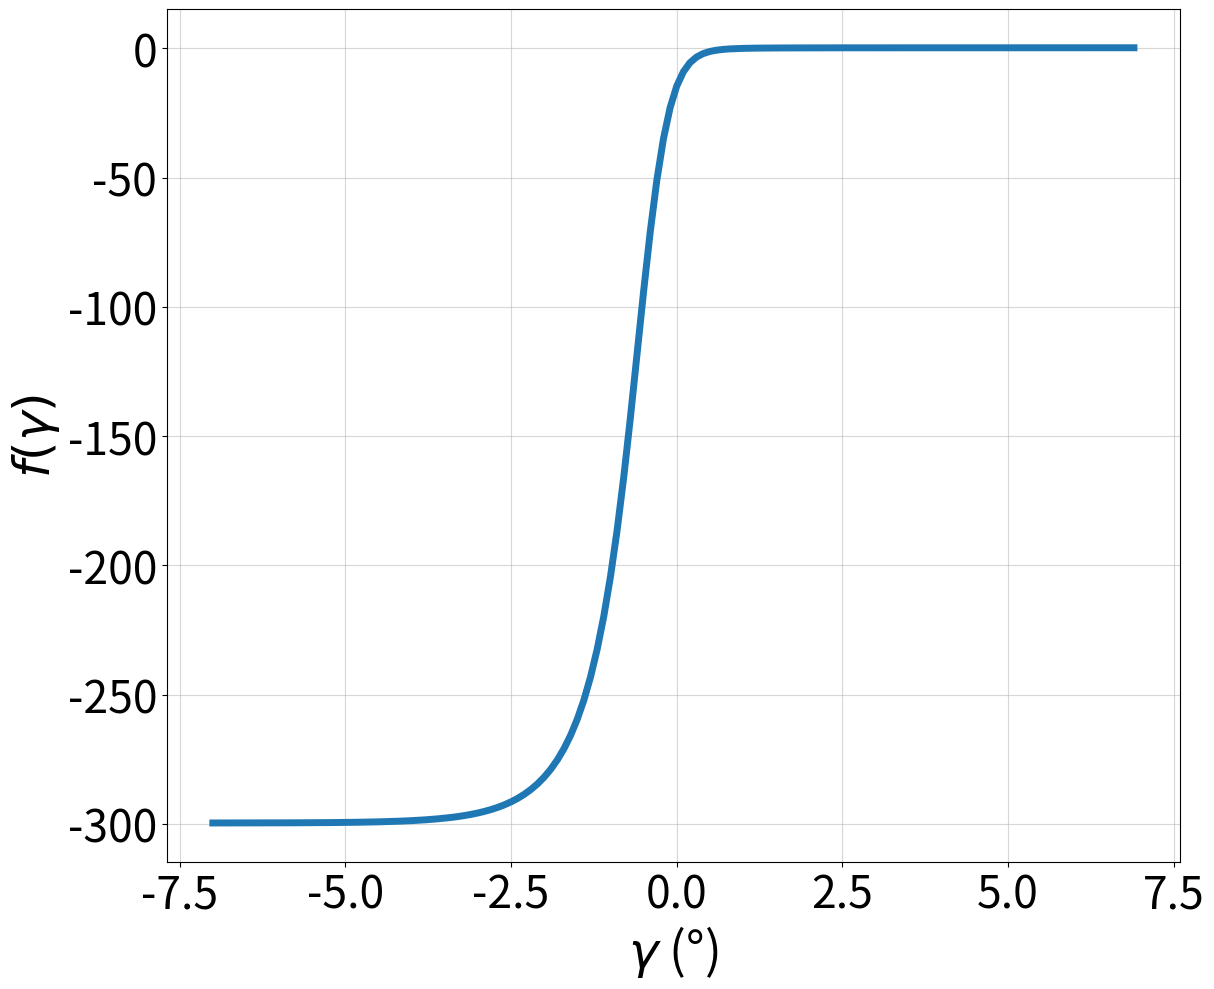

The matplotlib source for this figure:
import numpy as np
from matplotlib import pyplot as plt

__author__ = 'Tanjin He'
__maintainer__ = 'Tanjin He'
__email__ = 'tanjin_he@berkeley.edu'


def calc_limit_rhombus(
    gamma: float,
    power: float,
    value_range=100,
    with_uv=False,
):
    """

    :param gamma: angle between a and b vectors. Unit: Radian
    :param power:
    :param value_range:
    :return:
    """
    u_ = np.arange(-value_range, value_range+1, dtype=float)
    v_ = np.arange(-value_range, value_range+1, dtype=float)

    u, v = np.meshgrid(u_, v_, indexing='ij')

    result = u**2 + v**2 + 2*u*v*np.cos(gamma)
    result = result.flatten()

    effective_indices = result.nonzero()
    result = result[effective_indices]
    result = np.power(result, power)
    if with_uv:
        uv_term = (u*v).flatten()
        uv_term = uv_term[effective_indices]
        result = uv_term/result
    else:
        result = 1.0/result

    result = np.sum(result)

    return result


def calc_limit_1(
    power: float,
    value_range=100,
    with_uv=False,
):
    """

    :param gamma: angle between a and b vectors. Unit: Radian
    :param power:
    :param value_range:
    :return:
    """
    u_ = np.arange(-value_range, value_range+1, dtype=float)
    v_ = np.arange(-value_range, value_range+1, dtype=float)

    u, v = np.meshgrid(u_, v_, indexing='ij')

    result = u**2 + v**2 + 2*u*v
    result = result.flatten()

    effective_indices = result.nonzero()
    result = result[effective_indices]
    result = np.power(result, power)
    if with_uv:
        uv_term = (u*v).flatten()
        uv_term = uv_term[effective_indices]
        result = uv_term*result

    result = np.sum(result)

    return result

def calc_limit_2(
    power: float,
    value_range=100,
    with_uv=False,
):
    """

    :param gamma: angle between a and b vectors. Unit: Radian
    :param power:
    :param value_range:
    :return:
    """
    u = np.arange(-value_range, value_range+1, dtype=float)

    result = u**2

    effective_indices = result.nonzero()
    result = result[effective_indices]
    result = np.power(result, power)
    if with_uv:
        uv_term = u[effective_indices]
        result = uv_term*result

    result = np.sum(result)

    return result

def f_n(
    n: int,
    m=1,
    value_range=100,
):
    A_n = calc_limit_1(
        power=n,
        value_range=value_range,
    )
    A_1_n = calc_limit_1(
        power=n-m,
        value_range=value_range,
        with_uv=True,
    )
    # result = A_6/A_14*A_1_14-A_1_6
    # result = A_1_14/A_14
    result = A_1_n/A_n

    return result


if __name__ == '__main__':

    all_ns = []
    all_fs = []
    for n in np.arange(-7, 7, 0.1):
        all_ns.append(n)
        all_fs.append(f_n(
            n=n,
            m=1,
            value_range=30,
        ))
        print('n', n)
        print(all_fs[-1])
        print()


    fig = plt.figure(
        figsize=(12, 10),
    )
    ax = fig.add_subplot(111)

    ax.plot(
        all_ns,
        all_fs,
        linewidth=5,
    )

    ax.set_xlabel('$\gamma$ (°)', size=36)
    ax.set_ylabel('$f(\gamma)$', size=36)
    # ax.set_xlim(left=-5, right=5)
    # ax.set_ylim(bottom=-5, top=5)
    ax.tick_params(axis='x', which='major', labelsize=32)
    ax.tick_params(axis='y', which='major', labelsize=32)
    ax.grid(axis='both', which='major', alpha=0.5)

    plt.tight_layout()
    plt.show()

